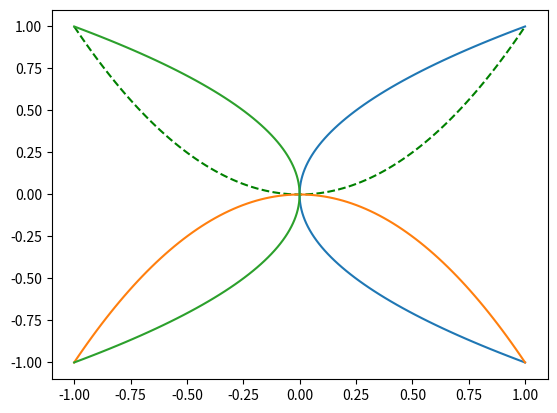

This chart was generated by the following Python code:
import time
import numpy as np
import matplotlib.pyplot as plt

x=np.linspace(-1,1,num=100)
y1 =x*x
plt.plot(x, y1,"g--")
plt.show()
time.sleep(0.5)
plt.plot(y1,x)
plt.show()
time.sleep(0.5)
y2 =-(x*x)
plt.plot(x,y2)
plt.show()
time.sleep(0.5)
plt.plot(y2,x)
plt.show()
time.sleep(0.5)
  
